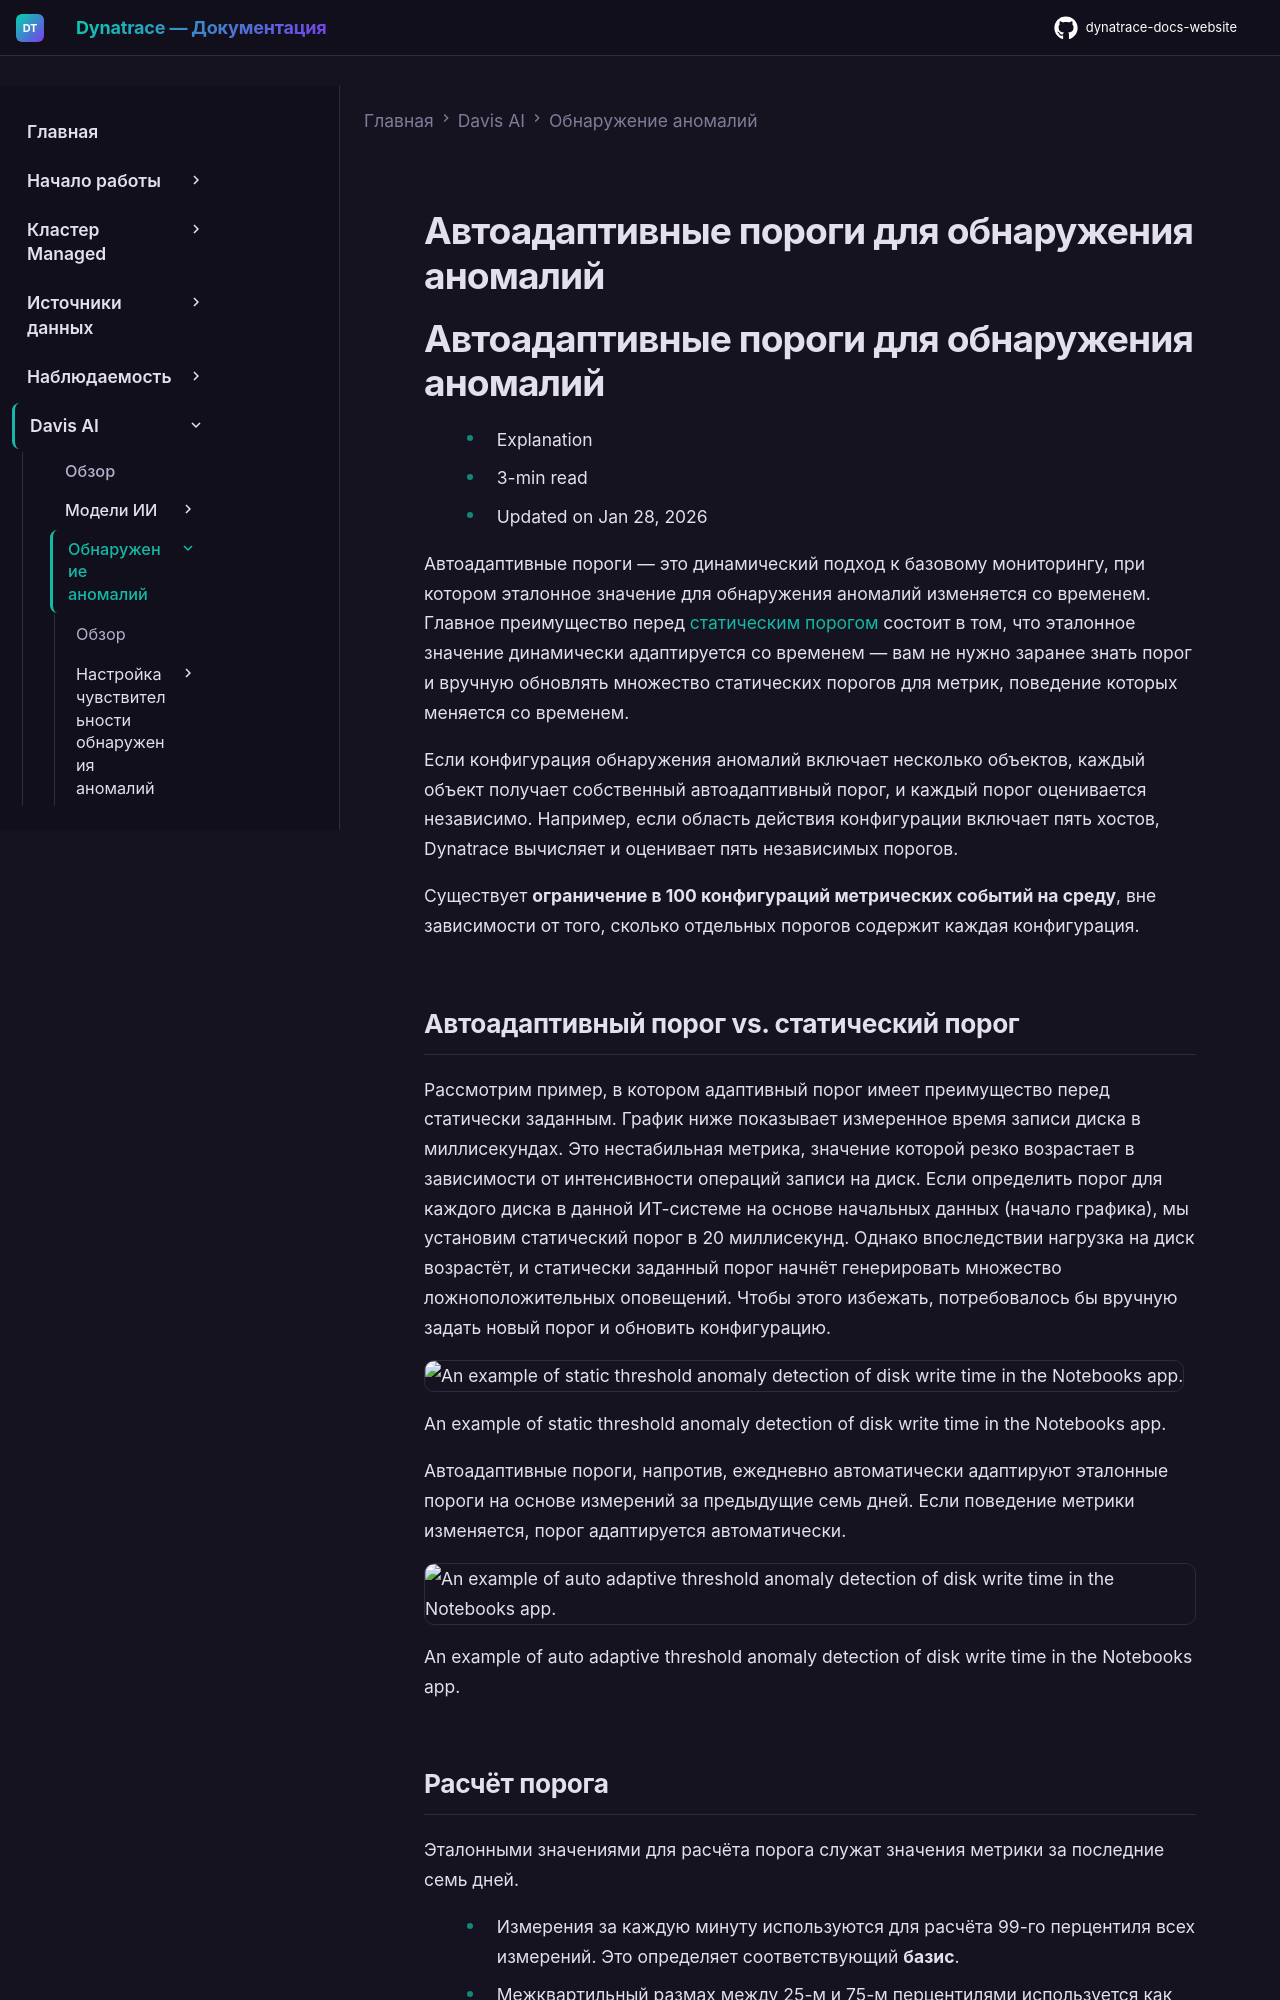

repository: Yerkebulan-Ardabayev/dynatrace-docs-website · page: managed-ru/dynatrace-intelligence/anomaly-detection/auto-adaptive-threshold/index.html · generator: mkdocs

---
title: Автоадаптивные пороги для обнаружения аномалий
source: https://docs.dynatrace.com/managed/dynatrace-intelligence/anomaly-detection/auto-adaptive-threshold
scraped: 2026-05-12T11:27:48.875308
---

# Автоадаптивные пороги для обнаружения аномалий

# Автоадаптивные пороги для обнаружения аномалий

* Explanation
* 3-min read
* Updated on Jan 28, 2026

Автоадаптивные пороги — это динамический подход к базовому мониторингу, при котором эталонное значение для обнаружения аномалий изменяется со временем. Главное преимущество перед [статическим порогом](/managed/dynatrace-intelligence/anomaly-detection/static-thresholds "Когда использовать статический порог для обнаружения аномалий.") состоит в том, что эталонное значение динамически адаптируется со временем — вам не нужно заранее знать порог и вручную обновлять множество статических порогов для метрик, поведение которых меняется со временем.

Если конфигурация обнаружения аномалий включает несколько объектов, каждый объект получает собственный автоадаптивный порог, и каждый порог оценивается независимо. Например, если область действия конфигурации включает пять хостов, Dynatrace вычисляет и оценивает пять независимых порогов.

Существует **ограничение в 100 конфигураций метрических событий на среду**, вне зависимости от того, сколько отдельных порогов содержит каждая конфигурация.

## Автоадаптивный порог vs. статический порог

Рассмотрим пример, в котором адаптивный порог имеет преимущество перед статически заданным. График ниже показывает измеренное время записи диска в миллисекундах. Это нестабильная метрика, значение которой резко возрастает в зависимости от интенсивности операций записи на диск. Если определить порог для каждого диска в данной ИТ-системе на основе начальных данных (начало графика), мы установим статический порог в 20 миллисекунд. Однако впоследствии нагрузка на диск возрастёт, и статически заданный порог начнёт генерировать множество ложноположительных оповещений. Чтобы этого избежать, потребовалось бы вручную задать новый порог и обновить конфигурацию.

![An example of static threshold anomaly detection of disk write time in the Notebooks app.](https://dt-cdn.net/images/notebooks-disk-static-threshold-ad-1743-2441063182.png)

An example of static threshold anomaly detection of disk write time in the Notebooks app.

Автоадаптивные пороги, напротив, ежедневно автоматически адаптируют эталонные пороги на основе измерений за предыдущие семь дней. Если поведение метрики изменяется, порог адаптируется автоматически.

![An example of auto adaptive threshold anomaly detection of disk write time in the Notebooks app.](https://dt-cdn.net/images/notebooks-disk-auto-adaptive-threshold-ad-1742-71e913aa5e.png)

An example of auto adaptive threshold anomaly detection of disk write time in the Notebooks app.
